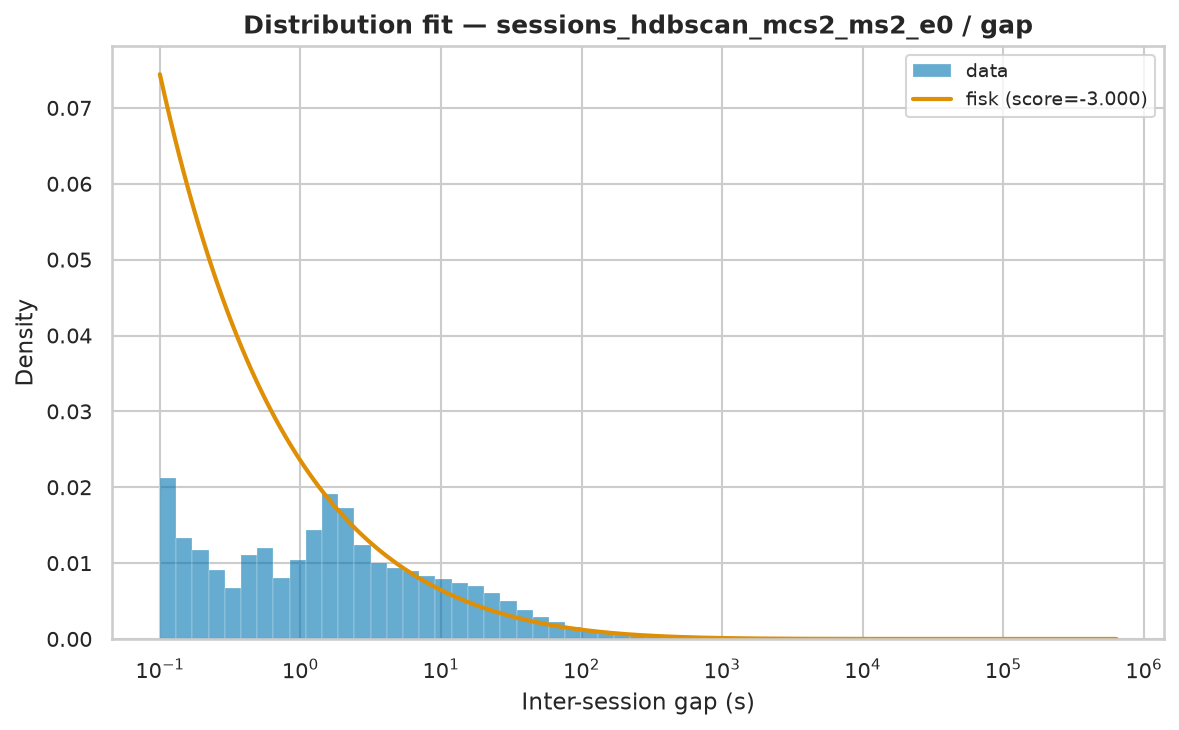

Values plotted in this chart, from the file beside it:
name	score	bootstrap_score	bootstrap_pass	loc	scale	arg
fisk	-3	0.3	True	0.000421	300.3	(np.float64(0.529168183404723),)
expon	-3	0.0	False	0.000421	11799	()
pareto	-3	0.0	False	-21.87	21.87	(np.float64(0.31128595736104137),)
lomax	-3	0.0	False	0.000421	21.92	(np.float64(0.31140415706921076),)
genpareto	-3	0.0	False	0.000421	70.3	(np.float64(3.2118088587282605),)
weibull_min	-1.745	0.0	False	0.000421	14210	(np.float64(0.30823135032394683),)
gamma	-0.3962	0.0	False	0.000421	4.352	(np.float64(6.948324130547e-05),)
